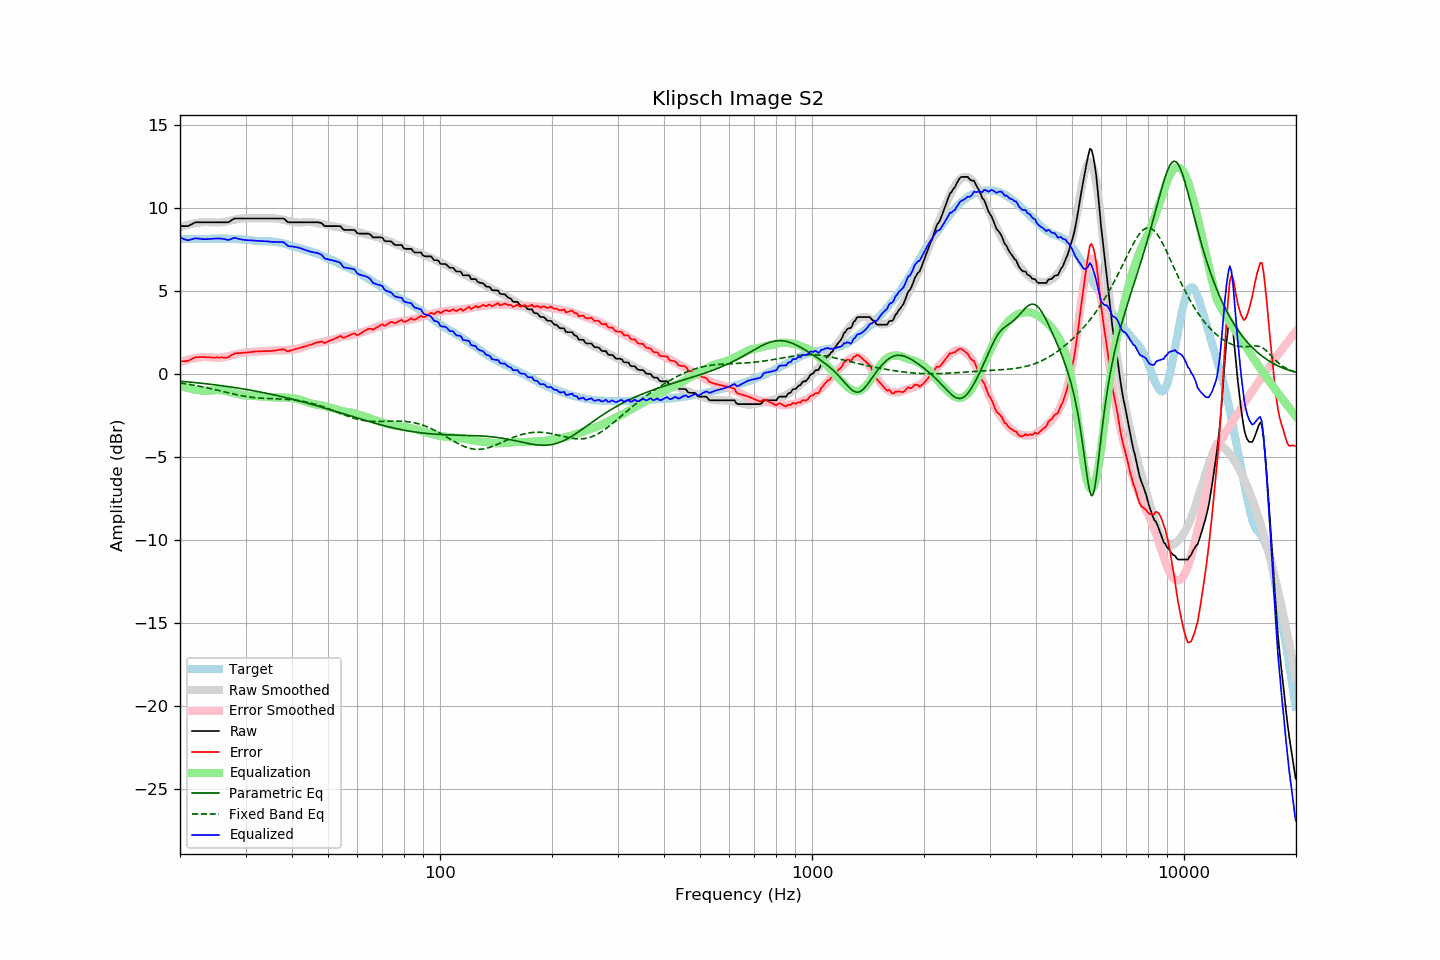

The table this chart was drawn from, first rows:
frequency, raw, error, smoothed, error_smoothed, equalization, parametric_eq, fixed_band_eq, equalized_raw, equalized_smoothed, target
20.00, 8.89, 0.75, 8.83, 0.69, -0.69, -0.44, -0.54, 8.20, 8.13, 8.14
20.20, 8.89, 0.76, 8.86, 0.73, -0.73, -0.45, -0.56, 8.16, 8.13, 8.13
20.40, 8.89, 0.76, 8.89, 0.77, -0.77, -0.45, -0.57, 8.13, 8.13, 8.13
20.61, 8.89, 0.76, 8.92, 0.80, -0.80, -0.46, -0.59, 8.09, 8.12, 8.13
20.81, 8.89, 0.78, 8.95, 0.83, -0.83, -0.47, -0.60, 8.06, 8.12, 8.11
21.02, 8.89, 0.78, 8.97, 0.86, -0.86, -0.48, -0.62, 8.04, 8.12, 8.11
21.23, 8.94, 0.83, 8.99, 0.88, -0.88, -0.49, -0.63, 8.06, 8.11, 8.11
21.44, 8.99, 0.87, 9.02, 0.90, -0.90, -0.50, -0.65, 8.09, 8.11, 8.12
21.66, 9.04, 0.93, 9.04, 0.93, -0.93, -0.51, -0.67, 8.12, 8.11, 8.11
21.87, 9.09, 0.97, 9.05, 0.94, -0.94, -0.52, -0.68, 8.15, 8.11, 8.12
22.09, 9.12, 1.01, 9.07, 0.96, -0.96, -0.53, -0.70, 8.16, 8.11, 8.11
22.31, 9.12, 1.00, 9.08, 0.98, -0.98, -0.54, -0.72, 8.15, 8.11, 8.12
22.54, 9.12, 1.01, 9.10, 0.99, -0.99, -0.55, -0.74, 8.13, 8.11, 8.11
22.76, 9.12, 1.01, 9.12, 1.00, -1.00, -0.56, -0.76, 8.12, 8.11, 8.11
22.99, 9.12, 1.01, 9.13, 1.01, -1.01, -0.57, -0.78, 8.11, 8.11, 8.11
23.22, 9.12, 1.01, 9.13, 1.02, -1.02, -0.58, -0.80, 8.11, 8.12, 8.11
23.45, 9.12, 1.00, 9.14, 1.02, -1.02, -0.59, -0.82, 8.10, 8.12, 8.12
23.69, 9.12, 1.00, 9.13, 1.01, -1.01, -0.60, -0.84, 8.11, 8.12, 8.12
23.92, 9.12, 1.00, 9.13, 1.01, -1.01, -0.61, -0.86, 8.11, 8.12, 8.12
24.16, 9.12, 0.99, 9.13, 1.00, -1.00, -0.63, -0.88, 8.12, 8.13, 8.13
24.40, 9.12, 0.98, 9.12, 0.99, -0.99, -0.64, -0.90, 8.13, 8.13, 8.14
24.65, 9.12, 0.98, 9.11, 0.98, -0.98, -0.65, -0.93, 8.14, 8.13, 8.14
24.89, 9.12, 0.98, 9.11, 0.98, -0.98, -0.66, -0.95, 8.15, 8.13, 8.14
25.14, 9.12, 0.99, 9.11, 0.97, -0.97, -0.67, -0.97, 8.15, 8.13, 8.13
25.39, 9.12, 0.98, 9.11, 0.97, -0.97, -0.69, -1.00, 8.15, 8.14, 8.14
25.65, 9.12, 0.98, 9.11, 0.98, -0.98, -0.70, -1.02, 8.14, 8.14, 8.14
25.91, 9.12, 0.99, 9.12, 0.99, -0.99, -0.71, -1.04, 8.13, 8.14, 8.13
26.16, 9.12, 0.98, 9.14, 1.00, -1.00, -0.72, -1.07, 8.12, 8.13, 8.14
26.43, 9.12, 0.98, 9.15, 1.02, -1.02, -0.74, -1.09, 8.10, 8.13, 8.14
26.69, 9.12, 0.98, 9.17, 1.04, -1.04, -0.75, -1.11, 8.08, 8.13, 8.14
26.96, 9.12, 1.00, 9.19, 1.07, -1.07, -0.77, -1.14, 8.06, 8.13, 8.12
27.23, 9.17, 1.05, 9.22, 1.09, -1.09, -0.78, -1.16, 8.08, 8.13, 8.12
27.50, 9.24, 1.12, 9.24, 1.12, -1.12, -0.79, -1.18, 8.13, 8.12, 8.12
27.77, 9.30, 1.18, 9.26, 1.14, -1.14, -0.81, -1.20, 8.16, 8.12, 8.13
28.05, 9.35, 1.23, 9.28, 1.17, -1.17, -0.82, -1.23, 8.19, 8.12, 8.12
28.33, 9.35, 1.24, 9.30, 1.19, -1.19, -0.84, -1.25, 8.16, 8.11, 8.11
28.62, 9.35, 1.25, 9.32, 1.22, -1.22, -0.85, -1.27, 8.14, 8.11, 8.10
28.90, 9.35, 1.24, 9.34, 1.24, -1.24, -0.87, -1.29, 8.11, 8.10, 8.11
29.19, 9.35, 1.25, 9.35, 1.26, -1.26, -0.88, -1.31, 8.09, 8.09, 8.10
29.48, 9.35, 1.27, 9.36, 1.28, -1.28, -0.90, -1.33, 8.08, 8.08, 8.08
29.78, 9.35, 1.27, 9.37, 1.29, -1.29, -0.92, -1.34, 8.06, 8.08, 8.08
30.08, 9.35, 1.27, 9.37, 1.30, -1.30, -0.93, -1.36, 8.05, 8.07, 8.08
30.38, 9.35, 1.29, 9.36, 1.31, -1.31, -0.95, -1.37, 8.04, 8.06, 8.06
30.68, 9.35, 1.30, 9.36, 1.31, -1.31, -0.97, -1.39, 8.04, 8.05, 8.05
30.99, 9.35, 1.31, 9.35, 1.32, -1.32, -0.98, -1.40, 8.04, 8.04, 8.04
31.30, 9.35, 1.32, 9.35, 1.32, -1.32, -1.00, -1.41, 8.03, 8.03, 8.03
31.61, 9.35, 1.33, 9.35, 1.33, -1.33, -1.02, -1.42, 8.02, 8.02, 8.02
31.93, 9.35, 1.35, 9.35, 1.34, -1.34, -1.04, -1.43, 8.01, 8.01, 8.00
32.24, 9.35, 1.34, 9.35, 1.35, -1.35, -1.05, -1.44, 8.01, 8.01, 8.01
32.57, 9.35, 1.36, 9.35, 1.35, -1.35, -1.07, -1.45, 8.00, 8.00, 7.99
32.89, 9.35, 1.36, 9.35, 1.36, -1.36, -1.09, -1.46, 7.99, 7.99, 7.99
33.22, 9.35, 1.36, 9.35, 1.36, -1.36, -1.11, -1.46, 7.99, 7.99, 7.99
33.55, 9.35, 1.37, 9.35, 1.37, -1.37, -1.13, -1.47, 7.98, 7.98, 7.98
33.89, 9.35, 1.36, 9.35, 1.37, -1.37, -1.15, -1.47, 7.98, 7.98, 7.99
34.23, 9.35, 1.38, 9.35, 1.38, -1.38, -1.17, -1.48, 7.98, 7.98, 7.97
34.57, 9.35, 1.37, 9.36, 1.39, -1.39, -1.19, -1.48, 7.96, 7.97, 7.98
34.92, 9.35, 1.38, 9.37, 1.40, -1.40, -1.21, -1.49, 7.95, 7.97, 7.97
35.27, 9.35, 1.37, 9.37, 1.41, -1.41, -1.23, -1.49, 7.94, 7.96, 7.98
35.62, 9.35, 1.40, 9.37, 1.41, -1.41, -1.25, -1.49, 7.94, 7.95, 7.95
35.97, 9.35, 1.40, 9.36, 1.42, -1.42, -1.27, -1.50, 7.94, 7.94, 7.95
... 635 more rows
